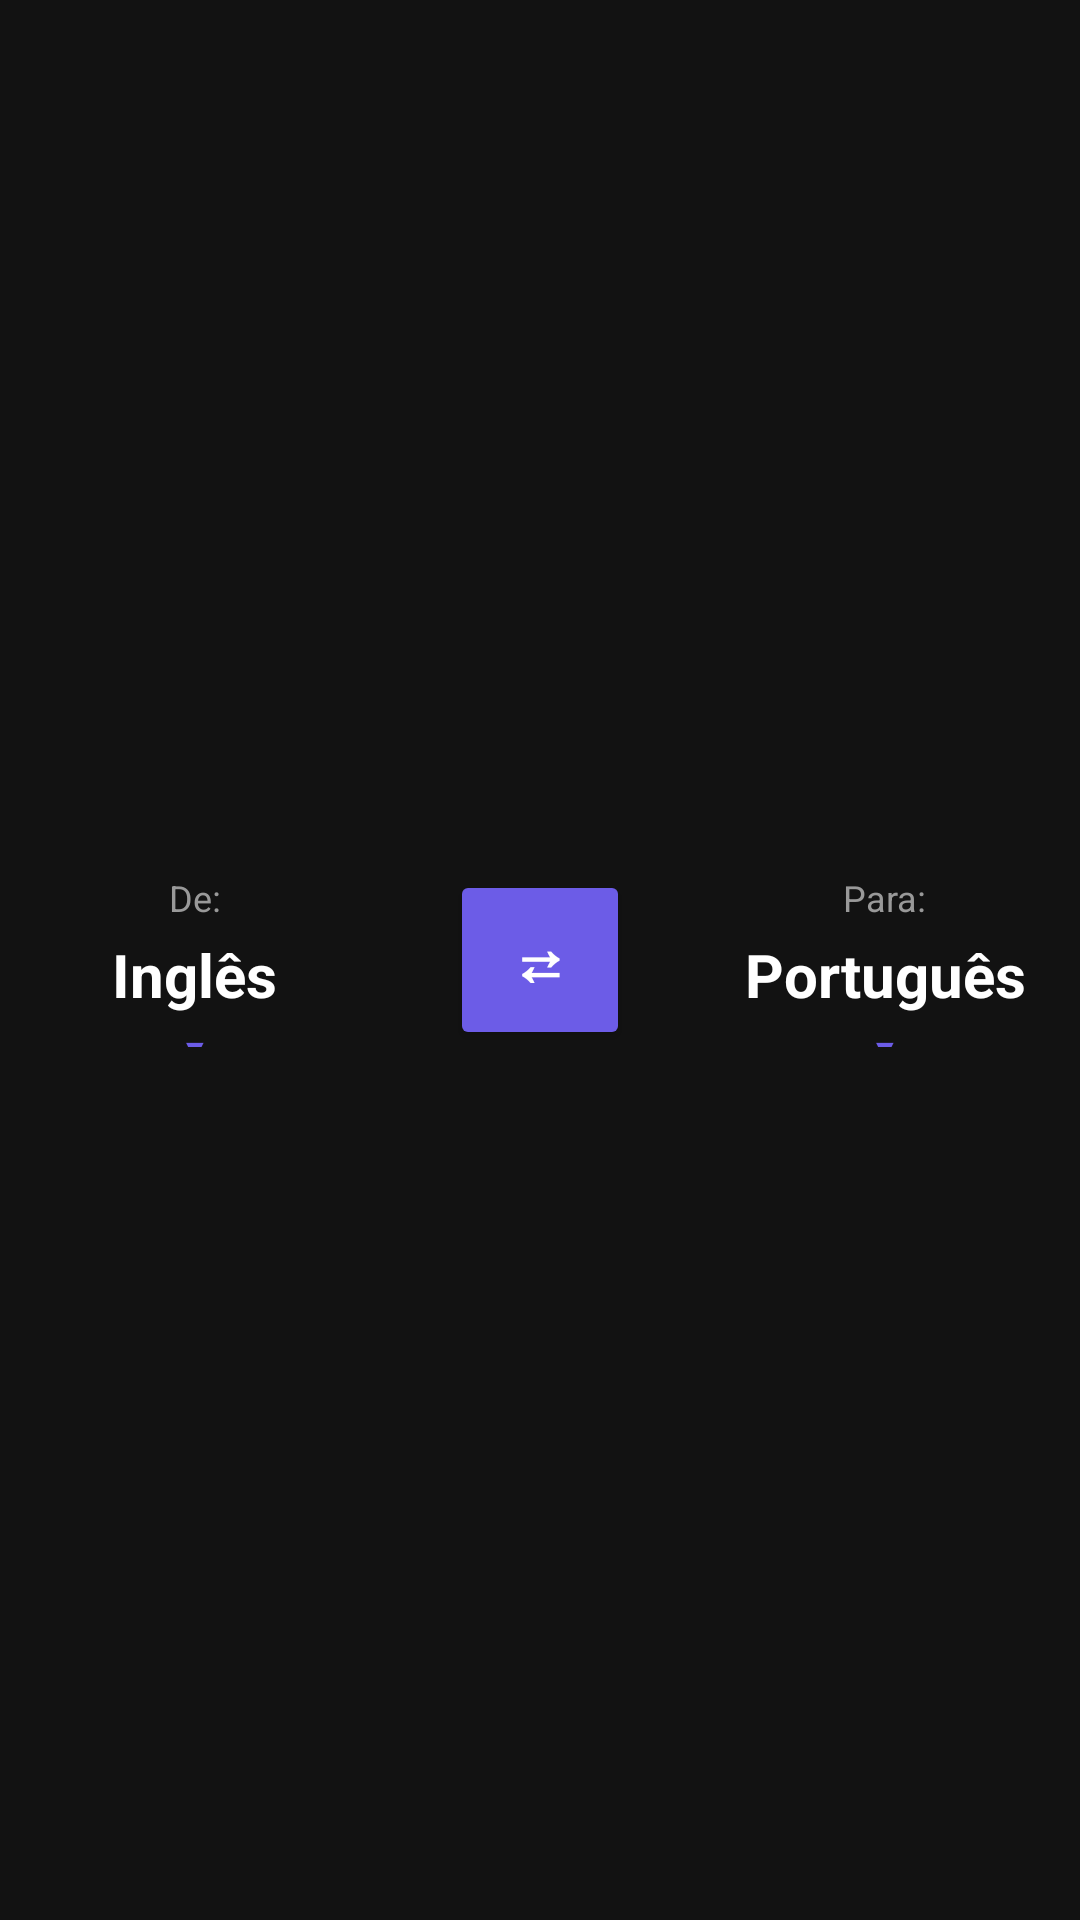

Write the Android layout XML for this screen, with the resource values it uses.
<!-- AndroidManifest.xml: application theme Theme.MaterialComponents.NoActionBar -->
<!-- res/layout/include_language_selector.xml -->
<?xml version="1.0" encoding="utf-8"?>
<LinearLayout xmlns:android="http://schemas.android.com/apk/res/android"
    android:layout_width="match_parent"
    android:layout_height="wrap_content"
    android:orientation="horizontal"
    android:gravity="center"
    android:layout_marginBottom="20dp"
    android:layout_marginTop="8dp">

    
    <FrameLayout
        android:id="@+id/containerSourceLanguage"
        android:layout_width="0dp"
        android:layout_height="90dp"
        android:layout_weight="0.4"
        android:background="@drawable/rounded_box_dark"
        android:layout_marginEnd="12dp"
        android:foreground="?attr/selectableItemBackground">

        <LinearLayout
            android:layout_width="match_parent"
            android:layout_height="match_parent"
            android:orientation="vertical"
            android:gravity="center"
            android:padding="16dp">

            <TextView
                android:layout_width="wrap_content"
                android:layout_height="wrap_content"
                android:text="De:"
                android:textSize="12sp"
                android:textColor="#999999"
                android:layout_marginBottom="4dp" />

            <TextView
                android:id="@+id/textSourceLanguage"
                android:layout_width="wrap_content"
                android:layout_height="wrap_content"
                android:text="Inglês"
                android:textSize="20sp"
                android:textStyle="bold"
                android:textColor="#FFFFFF"
                android:gravity="center" />

            
            <TextView
                android:layout_width="wrap_content"
                android:layout_height="wrap_content"
                android:text="▼"
                android:textSize="10sp"
                android:textColor="#6C5CE7"
                android:layout_marginTop="4dp" />

        </LinearLayout>

    </FrameLayout>

    
    <Button
        android:id="@+id/btnSwapLanguages"
        android:layout_width="60dp"
        android:layout_height="60dp"
        android:text="⇄"
        android:textSize="20sp"
        android:textStyle="bold"
        android:backgroundTint="#6C5CE7"
        android:textColor="#FFFFFF"
        android:layout_marginStart="8dp"
        android:layout_marginEnd="8dp" />

    
    <FrameLayout
        android:id="@+id/containerTargetLanguage"
        android:layout_width="0dp"
        android:layout_height="90dp"
        android:layout_weight="0.4"
        android:background="@drawable/rounded_box_dark"
        android:layout_marginStart="12dp"
        android:foreground="?attr/selectableItemBackground">

        <LinearLayout
            android:layout_width="match_parent"
            android:layout_height="match_parent"
            android:orientation="vertical"
            android:gravity="center"
            android:padding="16dp">

            <TextView
                android:layout_width="wrap_content"
                android:layout_height="wrap_content"
                android:text="Para:"
                android:textSize="12sp"
                android:textColor="#999999"
                android:layout_marginBottom="4dp" />

            <TextView
                android:id="@+id/textTargetLanguage"
                android:layout_width="wrap_content"
                android:layout_height="wrap_content"
                android:text="Português"
                android:textSize="20sp"
                android:textStyle="bold"
                android:textColor="#FFFFFF"
                android:gravity="center" />

            
            <TextView
                android:layout_width="wrap_content"
                android:layout_height="wrap_content"
                android:text="▼"
                android:textSize="10sp"
                android:textColor="#6C5CE7"
                android:layout_marginTop="4dp" />

        </LinearLayout>

    </FrameLayout>

</LinearLayout>
<!-- resources referenced by this layout -->
<resources>

</resources>
